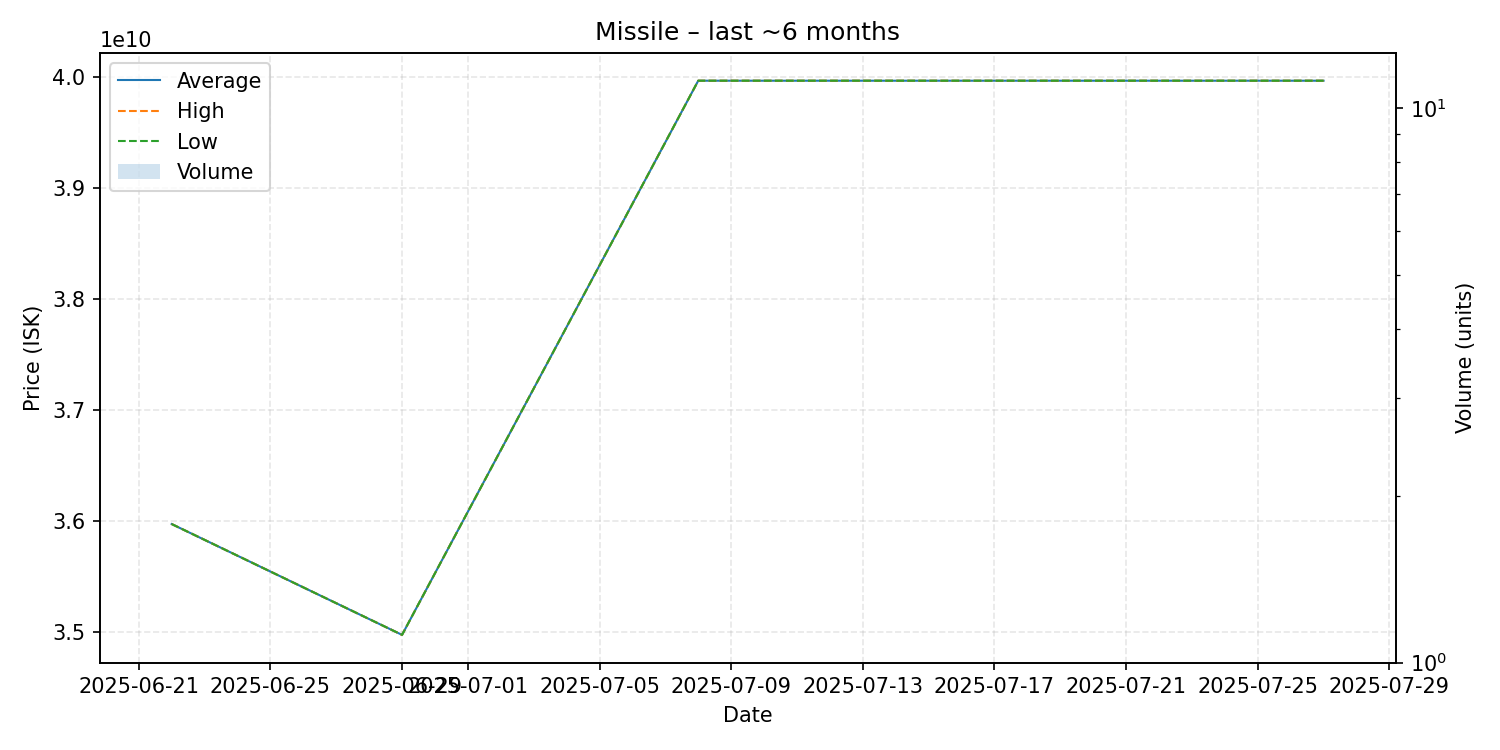

Values plotted in this chart, from the file beside it:
date, average, highest, lowest, order_count, volume
2025-06-22, 35970000000, 35970000000, 35970000000, 1, 1
2025-06-29, 34970000000, 34970000000, 34970000000, 1, 1
2025-07-08, 39970000000, 39970000000, 39970000000, 1, 1
2025-07-27, 39970000000, 39970000000, 39970000000, 1, 1
